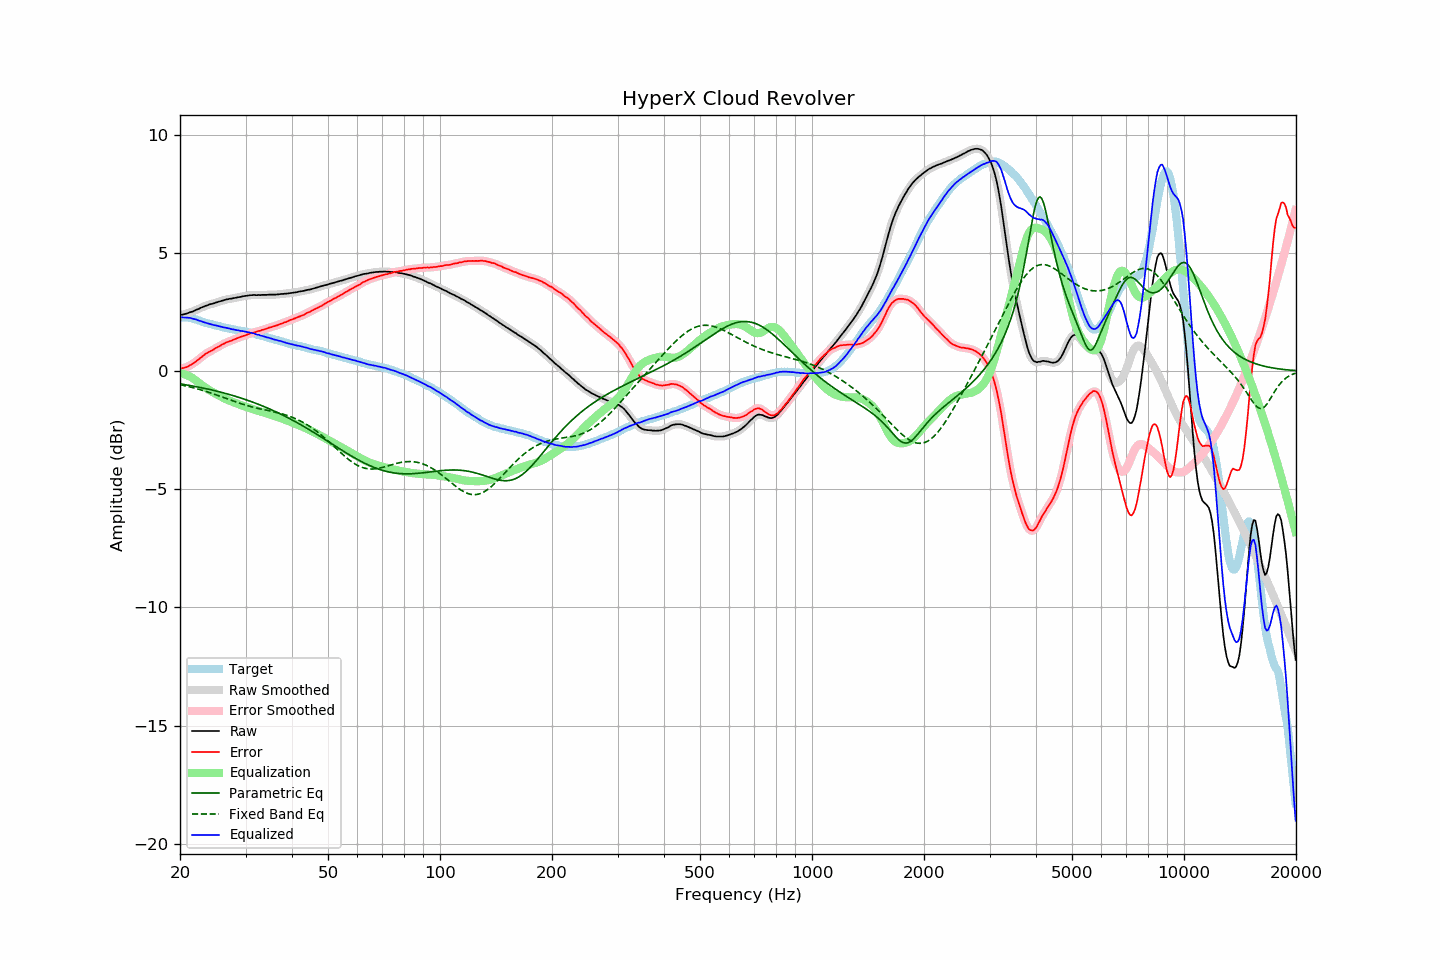

The data file committed next to this chart (first rows):
frequency, raw, error, smoothed, error_smoothed, equalization, parametric_eq, fixed_band_eq, equalized_raw, equalized_smoothed, target
20.00, 2.37, 0.10, 2.37, 0.11, -0.10, -0.54, -0.58, 2.27, 2.27, 2.26
20.20, 2.38, 0.11, 2.38, 0.11, -0.11, -0.55, -0.59, 2.27, 2.27, 2.26
20.40, 2.39, 0.12, 2.39, 0.12, -0.13, -0.57, -0.61, 2.26, 2.26, 2.26
20.61, 2.41, 0.14, 2.41, 0.14, -0.15, -0.58, -0.62, 2.26, 2.26, 2.26
20.81, 2.43, 0.16, 2.43, 0.16, -0.17, -0.59, -0.64, 2.26, 2.26, 2.26
21.02, 2.45, 0.18, 2.45, 0.19, -0.20, -0.60, -0.65, 2.25, 2.25, 2.26
21.23, 2.48, 0.24, 2.47, 0.23, -0.23, -0.61, -0.67, 2.25, 2.24, 2.24
21.44, 2.50, 0.27, 2.50, 0.27, -0.27, -0.62, -0.69, 2.23, 2.23, 2.23
21.66, 2.52, 0.30, 2.52, 0.31, -0.31, -0.64, -0.71, 2.21, 2.21, 2.21
21.87, 2.55, 0.36, 2.55, 0.35, -0.36, -0.65, -0.72, 2.19, 2.19, 2.19
22.09, 2.59, 0.41, 2.58, 0.40, -0.41, -0.66, -0.74, 2.18, 2.17, 2.18
22.31, 2.61, 0.46, 2.61, 0.46, -0.46, -0.68, -0.76, 2.15, 2.15, 2.15
22.54, 2.64, 0.51, 2.64, 0.51, -0.51, -0.69, -0.78, 2.12, 2.13, 2.13
22.76, 2.68, 0.57, 2.67, 0.56, -0.57, -0.70, -0.80, 2.11, 2.10, 2.11
22.99, 2.70, 0.62, 2.70, 0.62, -0.62, -0.72, -0.82, 2.08, 2.08, 2.08
23.22, 2.73, 0.68, 2.73, 0.67, -0.67, -0.73, -0.84, 2.06, 2.06, 2.05
23.45, 2.76, 0.73, 2.75, 0.72, -0.71, -0.75, -0.86, 2.04, 2.04, 2.03
23.69, 2.78, 0.76, 2.78, 0.77, -0.76, -0.76, -0.88, 2.02, 2.02, 2.02
23.92, 2.81, 0.81, 2.80, 0.80, -0.80, -0.78, -0.91, 2.01, 2.00, 2.00
24.16, 2.83, 0.84, 2.82, 0.84, -0.84, -0.79, -0.93, 1.99, 1.98, 1.99
24.40, 2.84, 0.87, 2.84, 0.88, -0.88, -0.81, -0.95, 1.96, 1.96, 1.97
24.65, 2.86, 0.91, 2.86, 0.91, -0.92, -0.82, -0.97, 1.94, 1.94, 1.95
24.89, 2.89, 0.96, 2.88, 0.95, -0.96, -0.84, -1.00, 1.93, 1.93, 1.93
25.14, 2.91, 0.99, 2.91, 0.99, -0.99, -0.86, -1.02, 1.91, 1.91, 1.92
25.39, 2.93, 1.03, 2.93, 1.03, -1.03, -0.87, -1.05, 1.90, 1.90, 1.90
25.65, 2.95, 1.06, 2.95, 1.07, -1.07, -0.89, -1.07, 1.88, 1.88, 1.89
25.91, 2.97, 1.11, 2.97, 1.11, -1.11, -0.91, -1.09, 1.86, 1.86, 1.86
26.16, 2.99, 1.14, 2.99, 1.14, -1.14, -0.93, -1.12, 1.85, 1.85, 1.84
26.43, 3.01, 1.17, 3.01, 1.18, -1.17, -0.94, -1.14, 1.83, 1.83, 1.83
26.69, 3.03, 1.21, 3.03, 1.21, -1.20, -0.96, -1.17, 1.82, 1.82, 1.81
26.96, 3.04, 1.23, 3.04, 1.24, -1.23, -0.98, -1.19, 1.80, 1.81, 1.80
27.23, 3.06, 1.27, 3.05, 1.26, -1.26, -1.00, -1.22, 1.79, 1.79, 1.79
27.50, 3.06, 1.28, 3.06, 1.29, -1.29, -1.02, -1.24, 1.77, 1.77, 1.78
27.77, 3.08, 1.32, 3.07, 1.31, -1.32, -1.04, -1.27, 1.76, 1.76, 1.76
28.05, 3.09, 1.34, 3.09, 1.34, -1.34, -1.06, -1.29, 1.74, 1.74, 1.75
28.33, 3.10, 1.37, 3.10, 1.37, -1.37, -1.08, -1.32, 1.73, 1.73, 1.73
28.62, 3.12, 1.40, 3.11, 1.40, -1.39, -1.10, -1.34, 1.72, 1.72, 1.72
28.90, 3.13, 1.42, 3.13, 1.42, -1.42, -1.13, -1.36, 1.71, 1.71, 1.71
29.19, 3.14, 1.45, 3.14, 1.45, -1.45, -1.15, -1.38, 1.69, 1.70, 1.69
29.48, 3.16, 1.47, 3.15, 1.47, -1.47, -1.17, -1.41, 1.69, 1.68, 1.69
29.78, 3.17, 1.49, 3.17, 1.49, -1.50, -1.19, -1.43, 1.67, 1.67, 1.67
30.08, 3.18, 1.51, 3.18, 1.52, -1.52, -1.22, -1.45, 1.66, 1.66, 1.66
30.38, 3.19, 1.55, 3.19, 1.54, -1.54, -1.24, -1.47, 1.64, 1.64, 1.64
30.68, 3.20, 1.57, 3.20, 1.57, -1.57, -1.26, -1.49, 1.63, 1.63, 1.63
30.99, 3.21, 1.60, 3.21, 1.59, -1.59, -1.29, -1.51, 1.62, 1.62, 1.61
31.30, 3.21, 1.61, 3.21, 1.61, -1.61, -1.31, -1.52, 1.60, 1.60, 1.60
31.61, 3.22, 1.63, 3.21, 1.63, -1.63, -1.34, -1.54, 1.59, 1.58, 1.59
31.93, 3.21, 1.64, 3.21, 1.65, -1.65, -1.36, -1.56, 1.56, 1.56, 1.57
32.24, 3.21, 1.67, 3.21, 1.67, -1.67, -1.39, -1.57, 1.54, 1.54, 1.53
32.57, 3.22, 1.69, 3.21, 1.69, -1.69, -1.42, -1.59, 1.53, 1.52, 1.52
32.89, 3.21, 1.70, 3.21, 1.71, -1.71, -1.44, -1.61, 1.50, 1.50, 1.51
33.22, 3.22, 1.74, 3.22, 1.73, -1.73, -1.47, -1.62, 1.49, 1.49, 1.48
33.55, 3.22, 1.75, 3.22, 1.75, -1.75, -1.50, -1.64, 1.47, 1.46, 1.47
33.89, 3.22, 1.77, 3.22, 1.77, -1.77, -1.53, -1.65, 1.44, 1.45, 1.45
34.23, 3.22, 1.79, 3.22, 1.80, -1.79, -1.56, -1.66, 1.42, 1.43, 1.43
34.57, 3.23, 1.82, 3.22, 1.82, -1.82, -1.58, -1.68, 1.41, 1.41, 1.40
34.92, 3.23, 1.85, 3.23, 1.84, -1.84, -1.61, -1.69, 1.39, 1.39, 1.38
35.27, 3.23, 1.86, 3.23, 1.86, -1.86, -1.64, -1.71, 1.37, 1.37, 1.37
35.62, 3.23, 1.88, 3.23, 1.88, -1.88, -1.68, -1.72, 1.35, 1.35, 1.35
35.97, 3.23, 1.90, 3.23, 1.90, -1.90, -1.71, -1.74, 1.32, 1.33, 1.33
... 635 more rows
